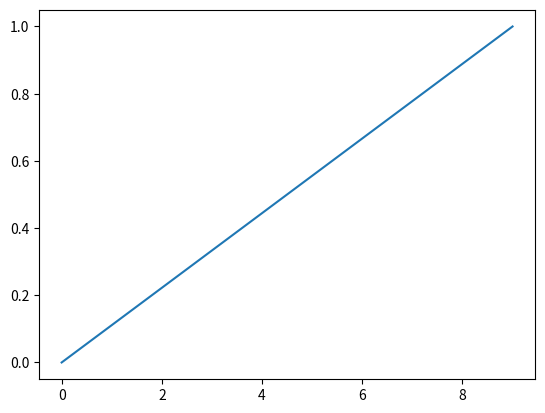

This chart was generated by the following Python code:
import numpy as np
import matplotlib
matplotlib.use('agg')
import matplotlib.pyplot as plt

x = np.linspace(0,1,10)
#fig = plt.figure()
plt.plot(x)
plt.savefig("kk.png")
